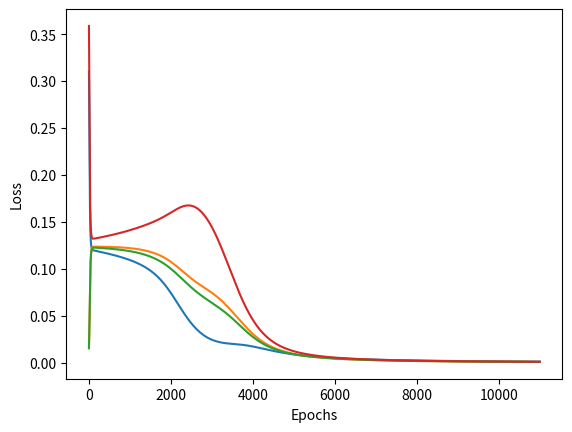

The script that saved this image:



import numpy as np 
import matplotlib.pyplot as plt


def sigmoid (x):
    return 1/(1 + np.exp(-x))

def sigmoid_derivative(x):
    return x * (1 - x)


inputs = np.array([[0,0],[0,1],[1,0],[1,1]])
expected_output = np.array([[0],[1],[1],[0]])


epochs = 11000
lr = 0.1
inputLayerNeurons, hiddenLayerNeurons, outputLayerNeurons = 2,4,1


hidden_weights = np.random.uniform(size=(inputLayerNeurons,hiddenLayerNeurons))
hidden_bias =np.random.uniform(size=(1,hiddenLayerNeurons))
output_weights = np.random.uniform(size=(hiddenLayerNeurons,outputLayerNeurons)) 
output_bias = np.random.uniform(size=(1,outputLayerNeurons))



#list of variables which is used for tracking errors in all four input cases
loss1=[]# input is [0,0]
loss2=[]# input is [0,1]
loss3=[]# input is [1,0]
loss4=[]# input is [1,1]


for i in range(epochs):
    #forward pass
	hidden_layer_output = sigmoid(np.dot(inputs,hidden_weights)+hidden_bias)
	predicted_output = sigmoid(np.dot(hidden_layer_output,output_weights)+output_bias)
	#backward_pass
	error = expected_output - predicted_output
	losses=0.5*(expected_output - predicted_output)**2   #cost function
	d_output = error * sigmoid_derivative(predicted_output) #derivative of output layer
	error_hidden_layer = np.dot(d_output,output_weights.T)
	d_hidden_layer = error_hidden_layer * sigmoid_derivative(hidden_layer_output) #derivative of hidden layer
	output_weights += np.dot(hidden_layer_output.T,d_output) * lr #Updating output layer weights
	output_bias += np.sum(d_output,axis=0,keepdims=True) * lr #Updating output layer biases
	hidden_weights +=np.dot(inputs.T,d_hidden_layer) * lr #Updating hidden layer weights
	hidden_bias += np.sum(d_hidden_layer,axis=0,keepdims=True) * lr #Updating hidden layer biases
	loss1.append(losses[0][0])
	loss2.append(losses[1][0])
	loss3.append(losses[2][0])
	loss4.append(losses[3][0])


print(predicted_output)
x=np.arange(1,epochs+1,1)
#Plotting graph of Losses versus Epochs
plt.plot(x,loss1)
plt.xlabel('Epochs')
plt.ylabel('Loss')
plt.savefig('Loss1.jpeg')
plt.show()
plt.plot(x,loss2)
plt.xlabel('Epochs')
plt.ylabel('Loss')
plt.savefig('Loss2.jpeg')
plt.show()
plt.plot(x,loss3)
plt.xlabel('Epochs')
plt.ylabel('Loss')
plt.savefig('Loss3.jpeg')
plt.show()
plt.plot(x,loss4)
plt.xlabel('Epochs')
plt.ylabel('Loss')
plt.savefig('Loss4.jpeg')
plt.show()
